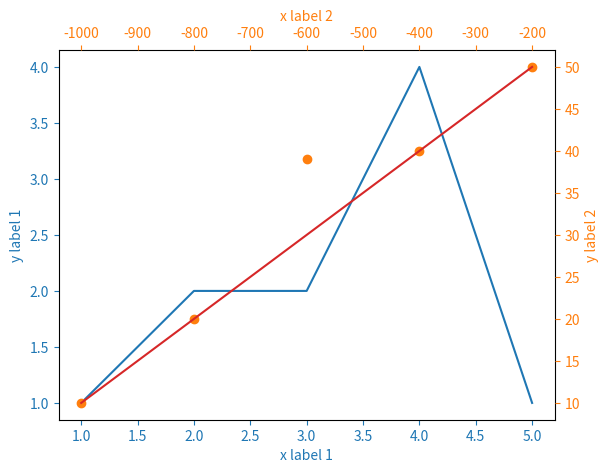

Generate this figure with matplotlib:
import matplotlib.pyplot as plt

x_values1 = [1, 2, 3, 4, 5]
y_values1 = [1, 2, 2, 4, 1]

x_values2 = [-1000, -800, -600, -400, -200]
y_values2 = [10, 20, 39, 40, 50]

x_values3 = [150, 200, 250, 300, 350]
y_values3 = [10, 20, 30, 40, 50]

fig = plt.figure()
ax = fig.add_subplot(111, label="1")
ax2 = fig.add_subplot(111, label="2", frame_on=False)
ax3 = fig.add_subplot(111, label="3", frame_on=False)

ax.plot(x_values1, y_values1, color="C0")
ax.set_xlabel("x label 1", color="C0")
ax.set_ylabel("y label 1", color="C0")
ax.tick_params(axis='x', colors="C0")
ax.tick_params(axis='y', colors="C0")

ax2.scatter(x_values2, y_values2, color="C1")
ax2.xaxis.tick_top()
ax2.yaxis.tick_right()
ax2.set_xlabel('x label 2', color="C1")
ax2.set_ylabel('y label 2', color="C1")
ax2.xaxis.set_label_position('top')
ax2.yaxis.set_label_position('right')
ax2.tick_params(axis='x', colors="C1")
ax2.tick_params(axis='y', colors="C1")

ax3.plot(x_values3, y_values3, color="C3")
ax3.set_xticks([])
ax3.set_yticks([])

plt.show()
